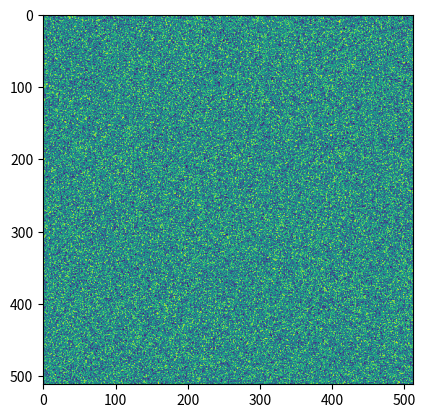

This chart was generated by the following Python code:
import numpy as np
import matplotlib.pyplot as plt
import matplotlib.animation as animation

fig = plt.figure()

image=np.eye(512)
im = plt.imshow(image, animated=True)

x,y=512,512

def updatefig(args):
    global x, y
    im.set_array(np.random.rand(x,y))
    return im,

ani = animation.FuncAnimation(fig, updatefig, interval=50, blit=True)
plt.show()